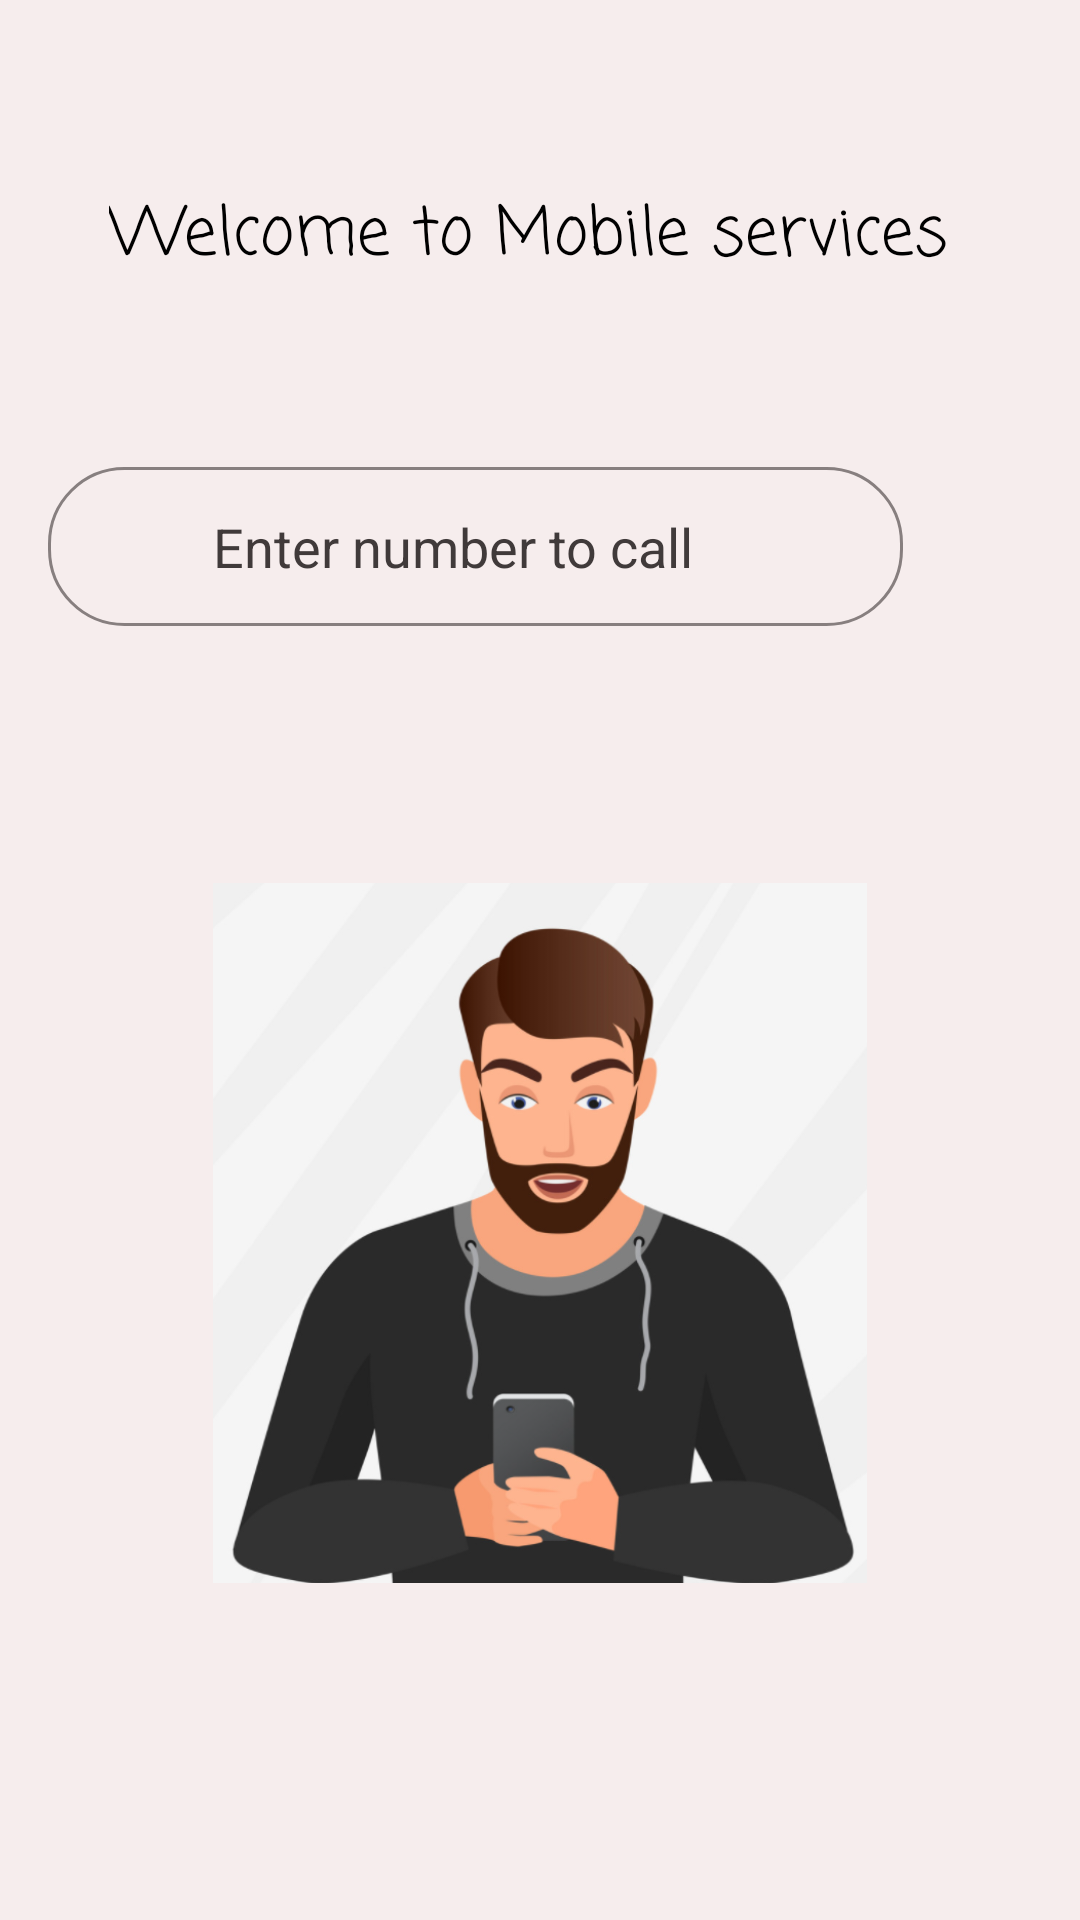

Produce the Android XML layout that renders to this screen, including the resource entries it uses.
<!-- AndroidManifest.xml: application theme Theme.MultipurposeProject -->
<!-- res/layout/activity_phone.xml -->
<?xml version="1.0" encoding="utf-8"?>
<RelativeLayout xmlns:android="http://schemas.android.com/apk/res/android"
    xmlns:app="http://schemas.android.com/apk/res-auto"
    xmlns:tools="http://schemas.android.com/tools"
    android:layout_width="match_parent"
    android:layout_height="match_parent"
    android:background="#F6EDED"
    tools:context=".Phone">

    <EditText
        android:id="@+id/etnumber2"
        android:layout_width="285dp"
        android:layout_height="53dp"
        android:layout_below="@+id/textView34"
        android:layout_alignParentEnd="true"
        android:layout_centerHorizontal="true"
        android:layout_marginTop="60dp"
        android:layout_marginEnd="59dp"
        android:background="@drawable/bg_design12"
        android:ems="10"
        android:hint="@string/enter_number_to_call"
        android:inputType="number"
        android:maxLength="10"
        android:paddingStart="55dp"
        android:paddingTop="10dp"
        android:paddingBottom="10dp"
        android:textColor="@color/black"
        android:textColorHint="#403A3A"
        app:layout_constraintEnd_toEndOf="parent"
        app:layout_constraintStart_toStartOf="parent"
        app:layout_constraintTop_toTopOf="parent"
        tools:ignore="RtlSymmetry" />

    <ImageView
        android:id="@+id/imageView40"
        android:layout_width="55dp"
        android:layout_height="55dp"
        android:layout_alignParentBottom="true"
        android:layout_centerHorizontal="true"
        android:layout_marginBottom="431dp"
        app:srcCompat="@drawable/phone" />

    <ImageView
        android:id="@+id/imageView41"
        android:layout_width="wrap_content"
        android:layout_height="wrap_content"
        android:layout_alignParentStart="true"
        android:layout_alignParentTop="true"
        android:layout_marginStart="87dp"
        android:layout_marginTop="172dp"
        app:srcCompat="@drawable/ic_baseline_local_phone_24"
        tools:ignore="VectorDrawableCompat" />

    <TextView
        android:id="@+id/textView34"
        android:layout_width="wrap_content"
        android:layout_height="wrap_content"
        android:layout_alignParentTop="true"
        android:layout_centerHorizontal="true"
        android:layout_marginTop="62dp"
        android:fontFamily="casual"
        android:text="Welcome to Mobile services "
        android:textColor="#000000"
        android:textSize="22sp" />

    <ImageView
        android:id="@+id/imageView42"
        android:layout_width="218dp"
        android:layout_height="280dp"
        android:layout_alignParentBottom="true"
        android:layout_centerHorizontal="true"
        android:layout_marginBottom="89dp"
        app:srcCompat="@drawable/boy" />

</RelativeLayout>
<!-- resources referenced by this layout -->
<resources>
  <color name="black">#FF000000</color>
  <!-- drawable bg_design12 (drawable) -->
  <?xml version="1.0" encoding="utf-8"?>
  <layer-list xmlns:android="http://schemas.android.com/apk/res/android" >
  
      <item android:drawable="@drawable/bg_design8"/>
  
  
  </layer-list>
  <!-- drawable boy: png bitmap (drawable, 132611 bytes) -->
  <string name="enter_number_to_call">Enter number to call</string>
  <style name="Theme.MultipurposeProject" parent="Theme.AppCompat.DayNight.DarkActionBar">
          
          <item name="colorPrimary">@color/purple_500</item>
          <item name="colorPrimaryVariant">#000FEB</item>
          <item name="colorOnPrimary">@color/white</item>
          
          <item name="colorSecondary">@color/teal_200</item>
          <item name="colorSecondaryVariant">@color/teal_700</item>
          <item name="colorOnSecondary">@color/black</item>
          
          <item name="android:statusBarColor" tools:targetApi="l">?attr/colorPrimaryVariant</item>
          
      </style>
  <!-- drawable bg_design8 (drawable) -->
  <?xml version="1.0" encoding="utf-8"?>
  <shape xmlns:android="http://schemas.android.com/apk/res/android">
  <stroke
  android:width="1dp"
  android:color="#877F7F" />
  
  <corners
  android:bottomRightRadius="25dp"
  android:bottomLeftRadius="25dp"
  android:topRightRadius="25dp"
  android:topLeftRadius="25dp" />
  
  </shape>
  <color name="purple_500">#FF6200EE</color>
  <color name="white">#FFFFFF</color>
  <color name="teal_200">#FF03DAC5</color>
  <color name="teal_700">#FF018786</color>
</resources>
